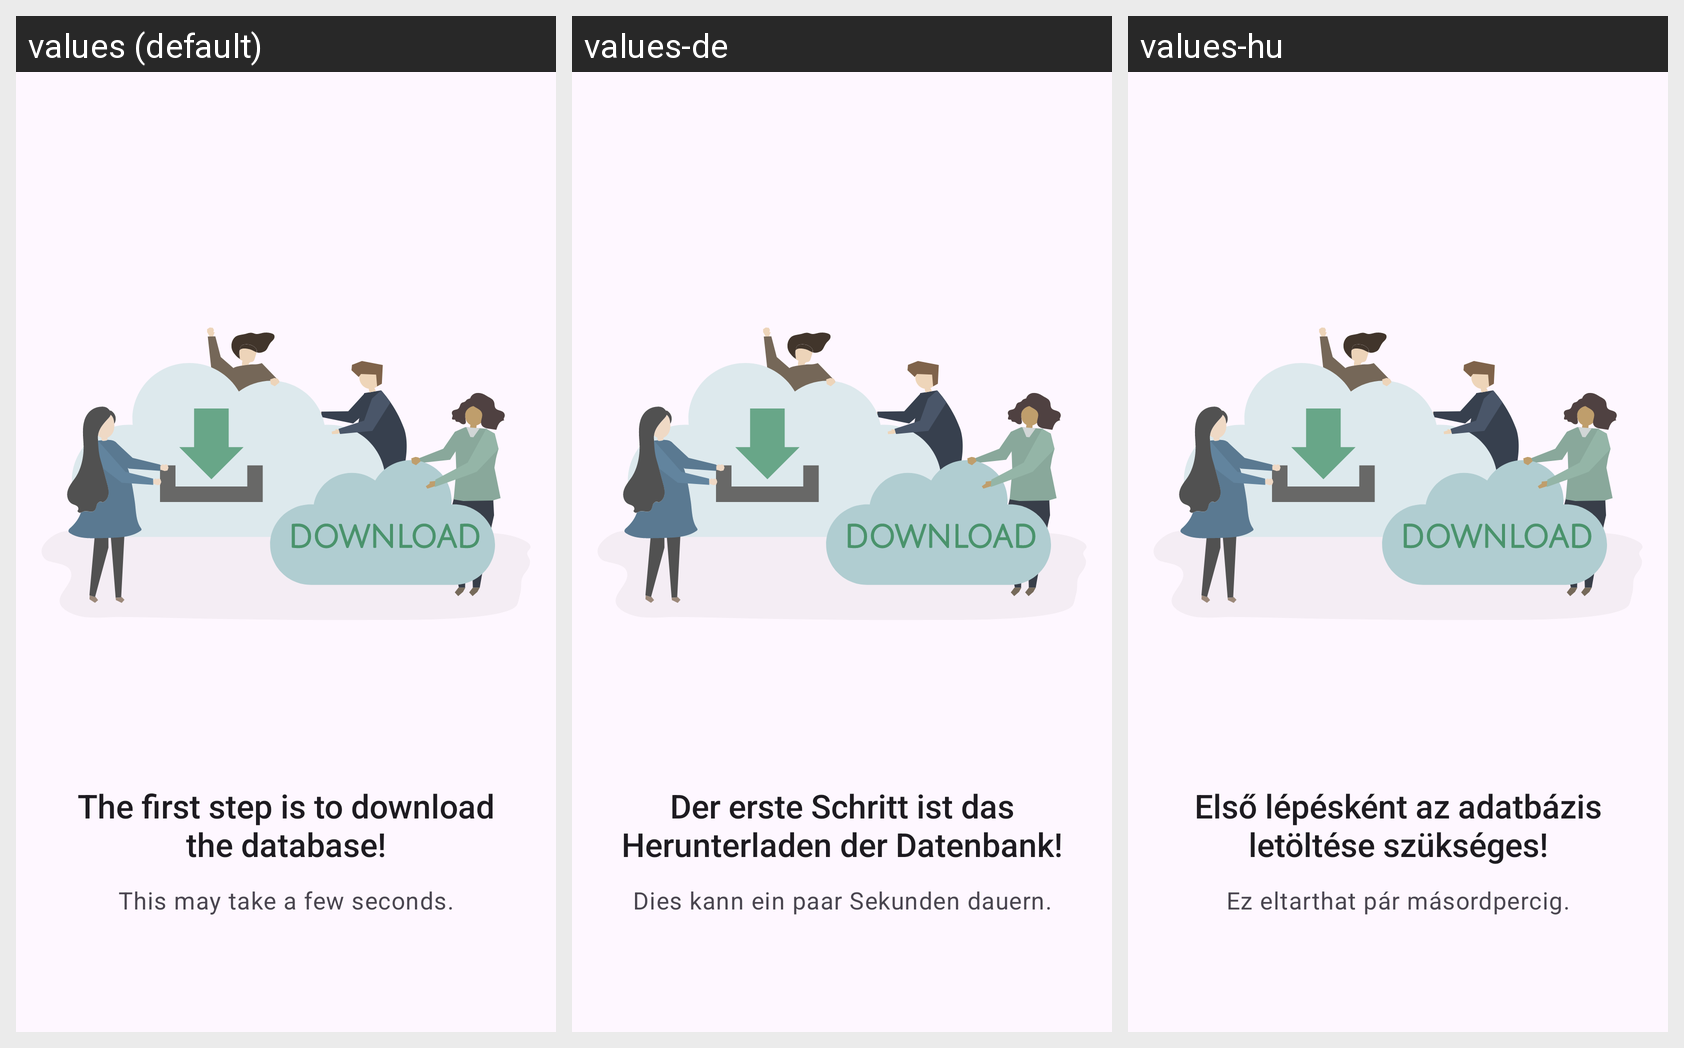

Here is an Android app screen in its default locale and in the app's own translations. Write out the translated-string differences for the strings that appear on this screen.
Android screen res/layout/fragment_sec_on_board.xml rendered under 3 locales, left to right: values (default), values-de, values-hu. Device: Nexus 5 (rendered at 1080×1920; each locale shown at half size, 540×960, under a caption strip naming it); theme Theme.BetterTuke.
Strings drawn on this screen, with the default value and each locale's value (text and hints the layout hard-codes, and strings that could not be matched under every locale, appear in the picture but are not listed):

OnBoardSecTitle
  values: The first step is to download the database!
  values-de: Der erste Schritt ist das Herunterladen der Datenbank!
  values-hu: Első lépésként az adatbázis letöltése szükséges!

OnBoardSecDesc
  values: This may take a few seconds.
  values-de: Dies kann ein paar Sekunden dauern.
  values-hu: Ez eltarthat pár másordpercig.
